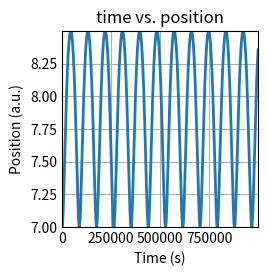

Here is the Python script that generated this plot:
import numpy as np
import matplotlib.pyplot as plt

# Define some initial parameters
# rate of change of the time step
dt = 50 
# define total time
total_time = 10**6
# set sigma
sigma = 6.69
# set epsilon
epsilon = 8.71*10**-4
# set the initial position of particle
x = 7
# set the initial velocity of particle
v = 0
# calculate the no of steps
steps = int(total_time / dt)
# mass of the particle
mass = 145123
# initialize a list to store the position of particle
position = []
# initialize a list to store the time step
time = []

plt.style.use('_mpl-gallery')

def plot(time, position):
    # find min and max of k_list
    min_y = min(position)
    max_y = max(position)
    # find min and max of T
    min_x = min(time)
    max_x = max(time)
    fig, ax = plt.subplots()
    ax.plot(time, position, linewidth=2.0)
    ax.set_xlabel('Time (s)')
    ax.set_ylabel('Position (a.u.)')
    ax.set_title('time vs. position')
    ax.set(xlim=(min_x, max_x), ylim=(min_y, max_y))
    ax.grid(True)
    plt.show()


# Define the function of lpj 
# referenced from https://pythoninchemistry.org/sim_and_scat/molecular_dynamics/intro.html
# referenced from Martínez, L.; Andrade, R.; Birgin, E. G.; Martínez, J. M. J. Comput. Chem. 2009, 30 (13), 2157–2164. 10.1002/jcc.21224.
def lj_force(r, epsilon, sigma):
    # Calculate the force of lj
    return 48 * epsilon * np.power(
        sigma, 12) / np.power(
        r, 13) - 24 * epsilon * np.power(
        sigma, 6) / np.power(r, 7)

for i in range(0, steps):
    # Calculate the force of lj
    force = lj_force(x, epsilon, sigma)
    # Calculate the acceleration
    acceleration = force / mass
    # Calculate the velocity
    v = v + acceleration * dt
    # Calculate the position
    x = x + v * dt
    # add the position to the list
    position.append(x)
    # add the time step to the list
    time.append(i * dt)

# plot the position of particle vs time
plot(time, position)

